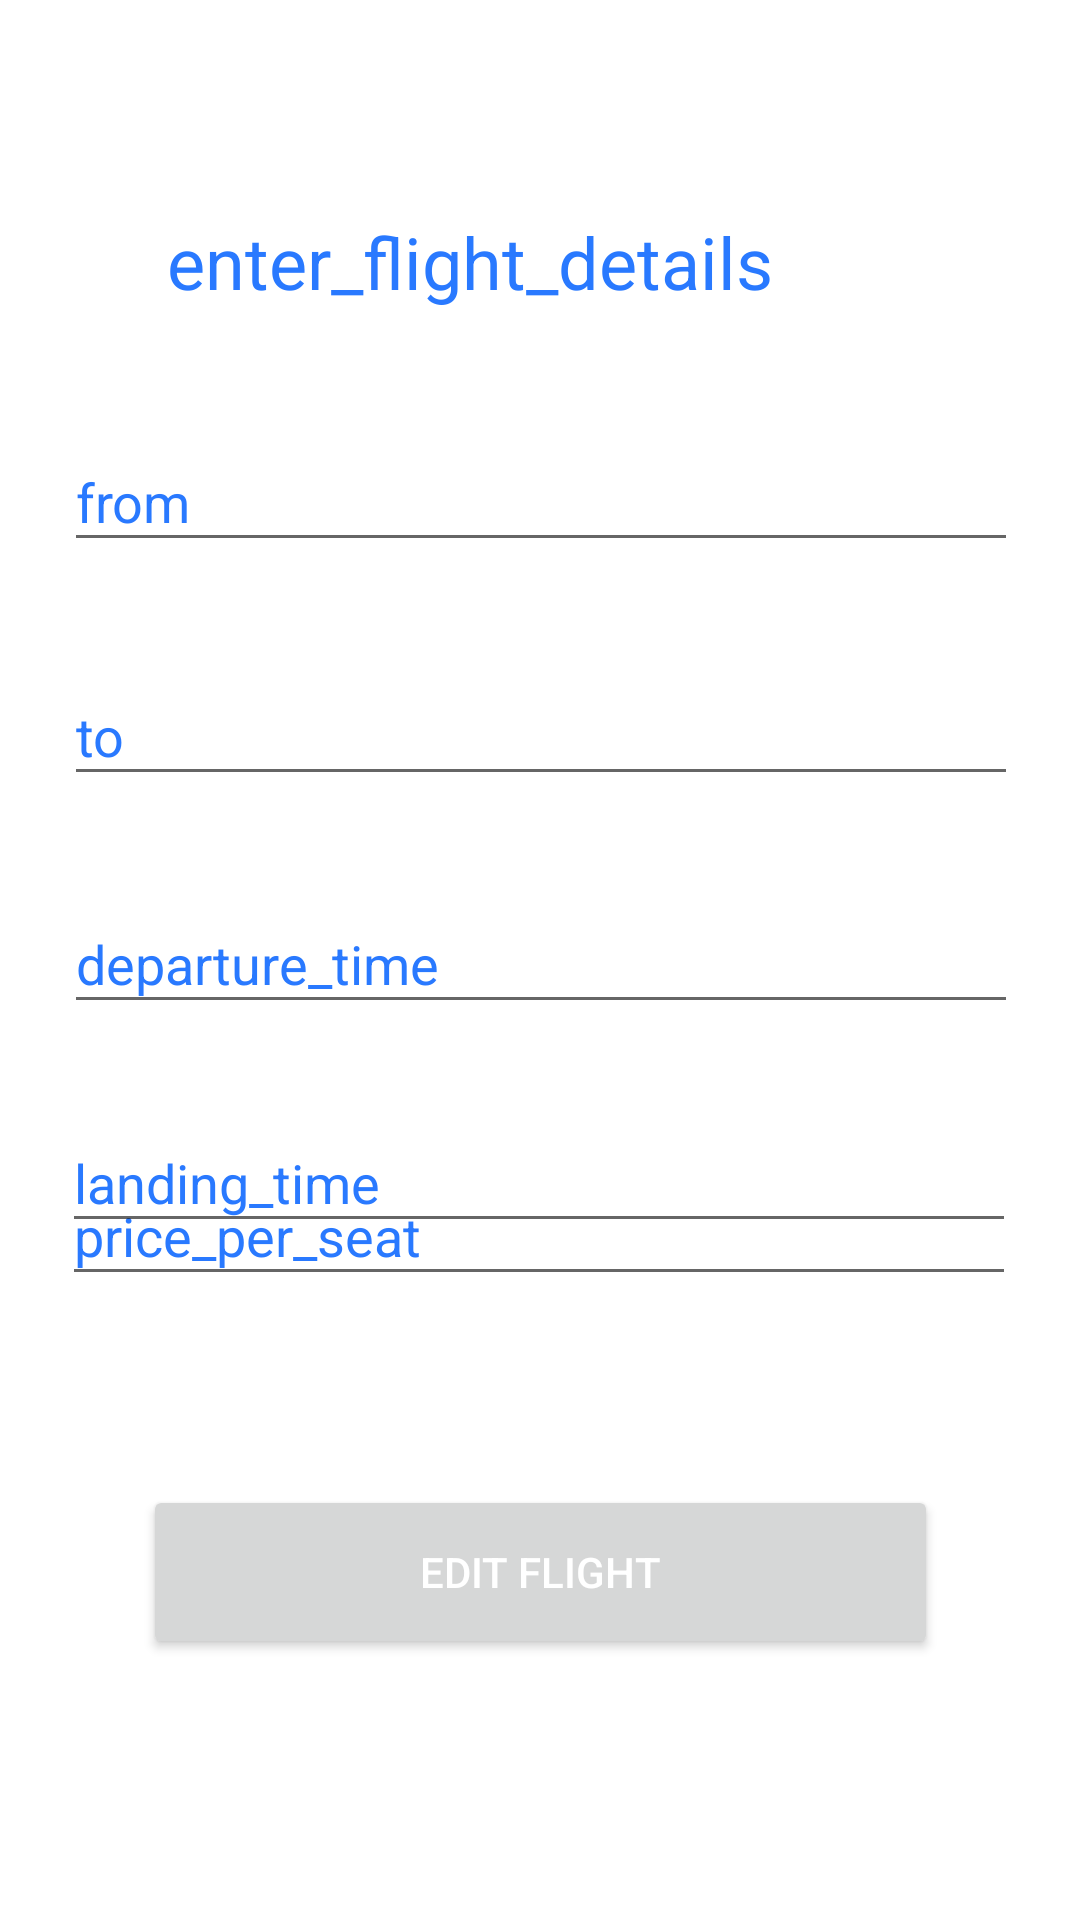

Android layout source for this screen:
<!-- AndroidManifest.xml: application theme Theme.FlightsBookingApp -->
<!-- res/layout/activity_edit_flight.xml -->
<?xml version="1.0" encoding="utf-8"?>
<androidx.constraintlayout.widget.ConstraintLayout xmlns:android="http://schemas.android.com/apk/res/android"
    xmlns:app="http://schemas.android.com/apk/res-auto"
    xmlns:tools="http://schemas.android.com/tools"
    android:layout_width="match_parent"
    android:layout_height="match_parent"
    android:background="@drawable/main"
    tools:context=".FlightDetails">

    <EditText
        android:id="@+id/edit_price"
        android:layout_width="318dp"
        android:layout_height="43dp"
        android:layout_marginBottom="208dp"
        android:ems="10"
        android:hint="price_per_seat"
        android:inputType="textPersonName"
        android:textColor="#3D5AFE"
        android:textColorHint="#2979FF"
        app:layout_constraintBottom_toBottomOf="parent"
        app:layout_constraintEnd_toEndOf="parent"
        app:layout_constraintHorizontal_bias="0.494"
        app:layout_constraintStart_toStartOf="parent"
        app:layout_constraintTop_toBottomOf="@+id/add_duration"
        app:layout_constraintVertical_bias="0.352" />

    <EditText
        android:id="@+id/edit_from"
        android:layout_width="318dp"
        android:layout_height="43dp"
        android:layout_marginTop="20dp"
        android:ems="10"
        android:hint="from"
        android:inputType="textCapWords|textCapCharacters"
        android:textColor="#3D5AFE"
        android:textColorHint="#2979FF"
        app:layout_constraintBottom_toBottomOf="parent"
        app:layout_constraintEnd_toEndOf="parent"
        app:layout_constraintHorizontal_bias="0.505"
        app:layout_constraintStart_toStartOf="parent"
        app:layout_constraintTop_toBottomOf="@+id/flight_details"
        app:layout_constraintVertical_bias="0.041" />

    <EditText
        android:id="@+id/edit_to"
        android:layout_width="318dp"
        android:layout_height="43dp"
        android:layout_marginTop="12dp"
        android:ems="10"
        android:hint="to"
        android:inputType="textCapWords|textCapCharacters"
        android:textColor="#3D5AFE"
        android:textColorHint="#2979FF"
        app:layout_constraintBottom_toBottomOf="parent"
        app:layout_constraintEnd_toEndOf="parent"
        app:layout_constraintHorizontal_bias="0.505"
        app:layout_constraintStart_toStartOf="parent"
        app:layout_constraintTop_toBottomOf="@+id/edit_from"
        app:layout_constraintVertical_bias="0.058" />

    <EditText
        android:id="@+id/edit_dep_time"
        android:layout_width="318dp"
        android:layout_height="43dp"
        android:layout_marginTop="12dp"
        android:ems="10"
        android:hint="departure_time"
        android:inputType="textPersonName"
        android:textColor="#3D5AFE"
        android:textColorHint="#2979FF"
        app:layout_constraintBottom_toBottomOf="parent"
        app:layout_constraintEnd_toEndOf="parent"
        app:layout_constraintHorizontal_bias="0.505"
        app:layout_constraintStart_toStartOf="parent"
        app:layout_constraintTop_toBottomOf="@+id/edit_to"
        app:layout_constraintVertical_bias="0.066" />

    <EditText
        android:id="@+id/edit_land_time"
        android:layout_width="318dp"
        android:layout_height="43dp"
        android:layout_marginTop="24dp"
        android:ems="10"
        android:hint="landing_time"
        android:inputType="textPersonName"
        android:textColor="#3D5AFE"
        android:textColorHint="#2979FF"
        app:layout_constraintBottom_toBottomOf="parent"
        app:layout_constraintEnd_toEndOf="parent"
        app:layout_constraintHorizontal_bias="0.494"
        app:layout_constraintStart_toStartOf="parent"
        app:layout_constraintTop_toBottomOf="@+id/edit_dep_time"
        app:layout_constraintVertical_bias="0.026" />

    <TextView
        android:id="@+id/flight_details"
        android:layout_width="239dp"
        android:layout_height="34dp"
        android:text="enter_flight_details"
        android:textColor="#2979FF"
        android:textSize="24sp"
        app:layout_constraintBottom_toBottomOf="parent"
        app:layout_constraintEnd_toEndOf="parent"
        app:layout_constraintHorizontal_bias="0.459"
        app:layout_constraintStart_toStartOf="parent"
        app:layout_constraintTop_toTopOf="parent"
        app:layout_constraintVertical_bias="0.117" />

    <Button
        android:id="@+id/add_flight"
        android:layout_width="265dp"
        android:layout_height="58dp"
        android:layout_marginBottom="24dp"
        android:text="edit flight"
        android:textColor="#FFFFFF"
        app:layout_constraintBottom_toBottomOf="parent"
        app:layout_constraintEnd_toEndOf="parent"
        app:layout_constraintStart_toStartOf="parent"
        app:layout_constraintTop_toBottomOf="@+id/edit_price" />

    <ImageView
        android:id="@+id/imageView"
        android:layout_width="84dp"
        android:layout_height="69dp"
        app:layout_constraintBottom_toBottomOf="parent"
        app:layout_constraintEnd_toEndOf="parent"
        app:layout_constraintHorizontal_bias="0.0"
        app:layout_constraintStart_toStartOf="parent"
        app:layout_constraintTop_toTopOf="parent"
        app:layout_constraintVertical_bias="0.09"
        app:srcCompat="@drawable/globe" />
</androidx.constraintlayout.widget.ConstraintLayout>
<!-- resources referenced by this layout -->
<resources>
  <style name="Theme.FlightsBookingApp" parent="Theme.MaterialComponents.DayNight.DarkActionBar">
          
          <item name="colorPrimary">@color/purple_500</item>
          <item name="colorPrimaryVariant">@color/purple_700</item>
          <item name="colorOnPrimary">@color/white</item>
          
          <item name="colorSecondary">@color/teal_200</item>
          <item name="colorSecondaryVariant">@color/teal_700</item>
          <item name="colorOnSecondary">@color/black</item>
          
          <item name="android:statusBarColor" tools:targetApi="l">?attr/colorPrimaryVariant</item>
          
      </style>
  <!-- not gathered from this repository: default colours our renderer supplied (Android Studio template values) -->
  <color name="purple_500">#FF6200EE</color>
  <color name="purple_700">#FF3700B3</color>
  <color name="teal_200">#FF03DAC5</color>
  <color name="teal_700">#FF018786</color>
  <color name="black">#FF000000</color>
  <color name="white">#FFFFFFFF</color>
</resources>
